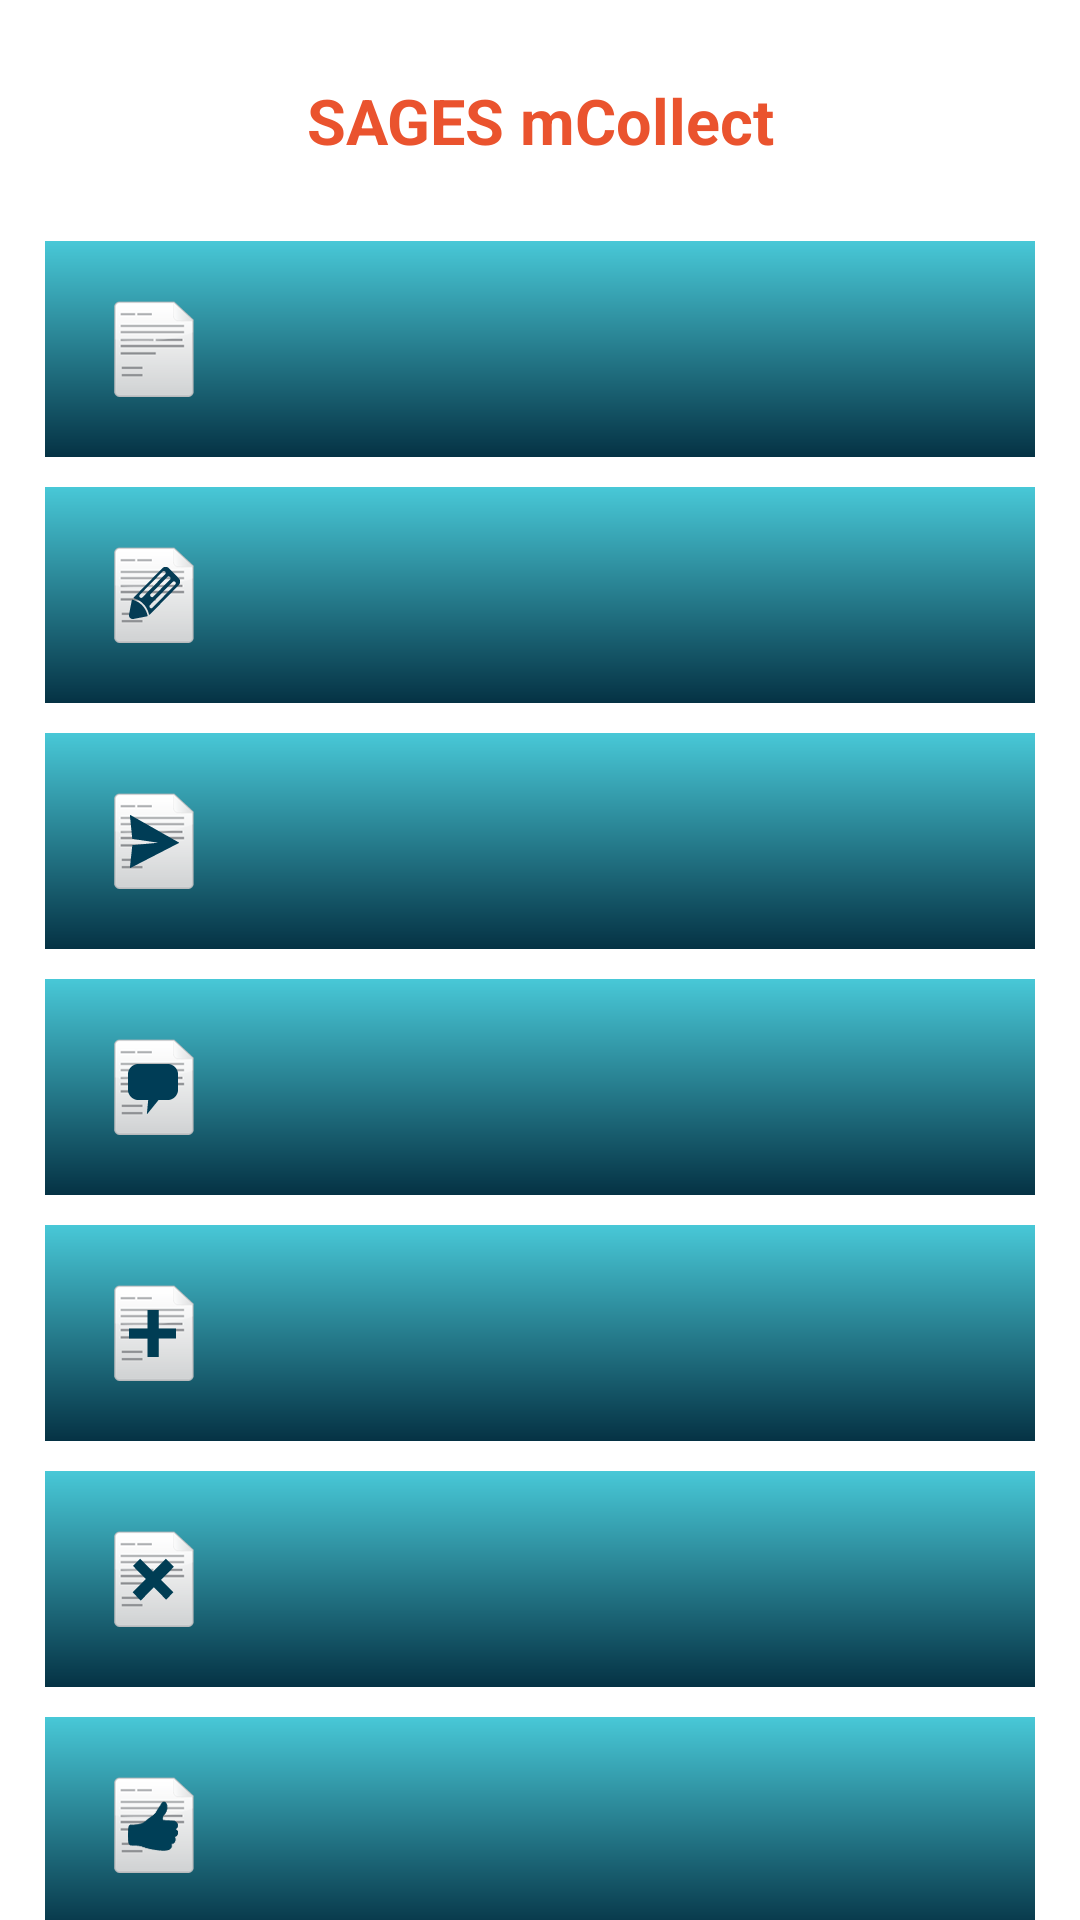

This screen was rendered from an Android layout file. Write that file and the resources it references.
<!-- AndroidManifest.xml: application theme Collect -->
<!-- res/layout/main_menu.xml -->
<?xml version="1.0" encoding="utf-8"?>

<LinearLayout xmlns:android="http://schemas.android.com/apk/res/android"
    android:id="@+id/rl"
    android:layout_width="fill_parent"
    android:layout_height="fill_parent"
    android:layout_marginBottom="0dp"
    android:layout_marginLeft="0dp"
    android:layout_marginRight="0dp"
    android:layout_marginTop="0dp"
    android:orientation="vertical"
    android:padding="0dp" >

    <TextView
        android:id="@+id/main_menu_header"
        android:layout_width="fill_parent"
        android:layout_height="wrap_content"
        android:layout_marginTop="20dp"
        android:layout_marginBottom="20dp"
        android:gravity="center"
        android:paddingBottom="1dp"
        android:paddingTop="6dp"
        android:text="@string/app_name"
        android:textColor="@color/orange"
        android:textSize="21sp"
        android:textStyle="bold" />

    <ScrollView
        android:layout_width="fill_parent"
        android:layout_height="fill_parent"
        android:fadeScrollbars="false"
        android:orientation="vertical"
        android:scrollbarStyle="outsideInset" >

        <LinearLayout
            android:layout_width="fill_parent"
            android:layout_height="wrap_content"
            android:orientation="vertical"
            android:paddingLeft="10dp"
            android:paddingRight="10dp" >

            <Button
                android:id="@+id/enter_data"
                style="@style/sagesButtonStyle"
                android:drawableLeft="@drawable/ic_action_fill"
                android:layout_width="fill_parent"
                android:layout_height="wrap_content" />

            <Button
                android:id="@+id/review_data"
                style="@style/sagesButtonStyle"
                android:drawableLeft="@drawable/ic_action_edit"
                android:layout_width="fill_parent"
                android:layout_height="wrap_content" />

            <Button
                android:id="@+id/send_data"
                style="@style/sagesButtonStyle"
                android:drawableLeft="@drawable/ic_action_send"
                android:layout_width="fill_parent"
                android:layout_height="wrap_content" />

            <Button
                android:id="@+id/send_data_sms"
                style="@style/sagesButtonStyle"
                android:drawableLeft="@drawable/ic_action_sms"
                android:layout_width="fill_parent"
                android:layout_height="wrap_content" />

            <Button
                android:id="@+id/get_forms"
                style="@style/sagesButtonStyle"
                android:drawableLeft="@drawable/ic_action_get"
                android:layout_width="fill_parent"
                android:layout_height="wrap_content" />

            <Button
                android:id="@+id/manage_forms"
                style="@style/sagesButtonStyle"
                android:drawableLeft="@drawable/ic_action_delete"
                android:layout_width="fill_parent"
                android:layout_height="wrap_content" />

            <Button
                android:id="@+id/review_forms"
                style="@style/sagesButtonStyle"
                android:drawableLeft="@drawable/ic_action_review"
                android:layout_width="fill_parent"
                android:layout_height="wrap_content" />
        </LinearLayout>
    </ScrollView>

</LinearLayout>
<!-- resources referenced by this layout -->
<resources>
  <color name="orange">#ffEA532E</color>
  <!-- drawable ic_action_delete: png bitmap (drawable-hdpi, 3150 bytes) -->
  <!-- drawable ic_action_edit: png bitmap (drawable-hdpi, 3484 bytes) -->
  <!-- drawable ic_action_fill: png bitmap (drawable-hdpi, 2026 bytes) -->
  <!-- drawable ic_action_get: png bitmap (drawable-hdpi, 2585 bytes) -->
  <!-- drawable ic_action_review: png bitmap (drawable-hdpi, 2858 bytes) -->
  <!-- drawable ic_action_send: png bitmap (drawable-hdpi, 3055 bytes) -->
  <!-- drawable ic_action_sms: png bitmap (drawable-hdpi, 2603 bytes) -->
  <string name="app_name">mCollect</string>
  <style name="sagesButtonStyle" parent="android:Widget.Holo.Light.Button">
          <item name="android:background">@drawable/button_gradient</item>
          <item name="android:padding">20dp</item>
          <item name="android:layout_margin">5dp</item>
          <item name="android:textColor">#FFFFFFFF</item>
          <item name="android:textSize">21sp</item>
      </style>
  <!-- drawable button_gradient (drawable) -->
  <?xml version="1.0" encoding="utf-8"?>
  <shape xmlns:android="http://schemas.android.com/apk/res/android"
      android:shape="rectangle">
      <gradient
          android:startColor="#FF48C8D7"
          android:endColor="#FF053244"
          android:angle="270"/>
  </shape>
</resources>
